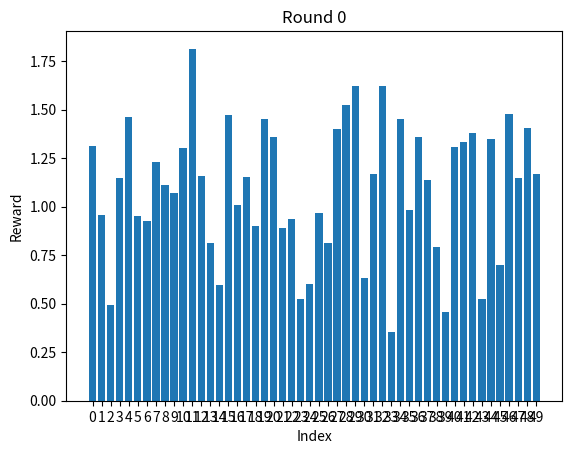
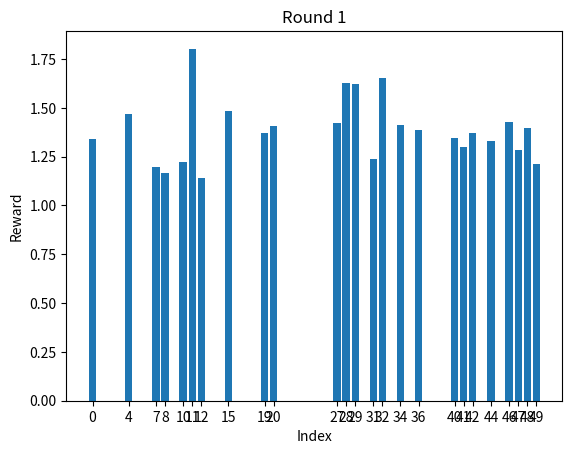
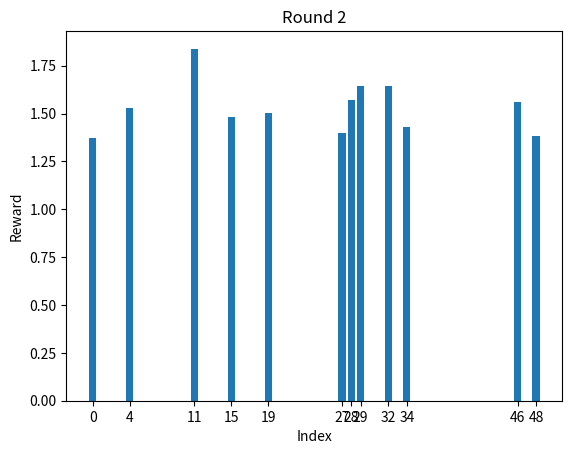
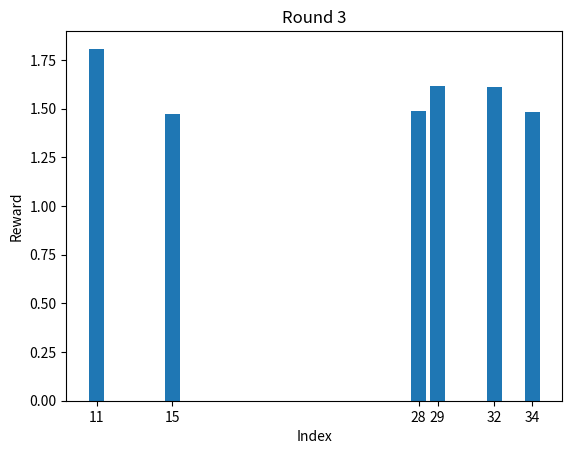
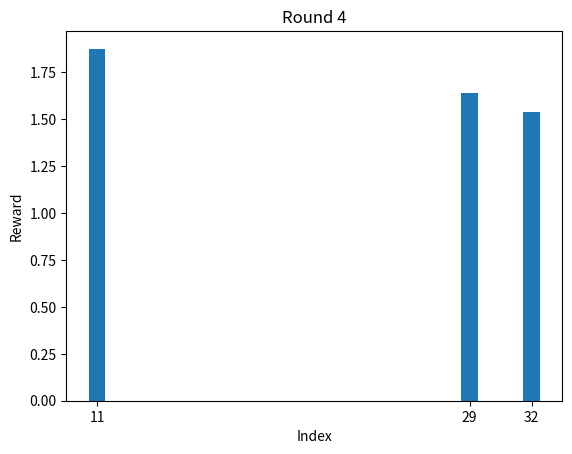
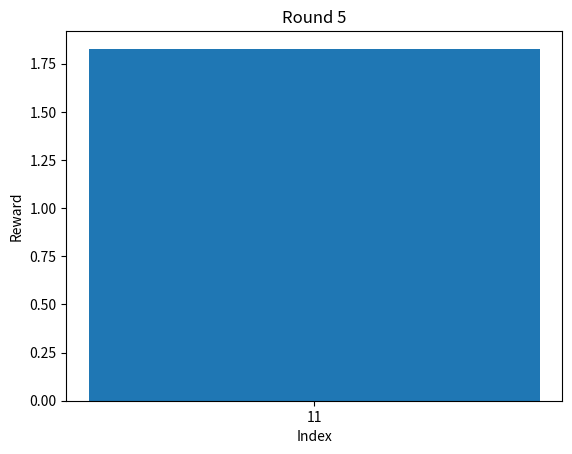

Generate these figures, in order, with matplotlib:
import math

import numpy as np
import matplotlib.pyplot as plt
from scipy import optimize


def generate_linear_bandit_instance(k, d):
    """

    :param K: number of samples of a_i..a_k
    :param d: the dimension of each sample
    :return:a matrix of arm vectors of size dxk, theta star of size dx1
    """
    arm_vectors = np.random.rand(k, d)
    theta = np.random.rand(d).reshape(d, 1)
    return arm_vectors.T, theta


# Function to perform dimensionality reduction
def projection_matrix(arm_vectors):
    """

    :param arm_vectors: a matrix of K vectors in dimension d'
    :return: an orthogonal spanning base matrix B with d rows and d' columns such that A'=B^T @ A
    """
    k, d = arm_vectors.shape
    Q, R = np.linalg.qr(arm_vectors.T)
    # Q is an orthogonal matrix
    # R is an upper triangular matrix
    nonzero_indices = np.where(~np.all(R == 0, axis=1))[0]
    projection_matrix = arm_vectors[nonzero_indices]  # this is B^T before normalization
    return projection_matrix


def sequantial_choose(t, A):
    """

    :param t:  time slot to choose arm at
    :param A: the set of arms to choose from
    :return:
    """
    d, k = A.shape
    return A[t % k]


def get_reward(theta, arm):

    # loc is the mean, scale is the variance
    armdim = arm.shape[0]
    arm = np.reshape(arm,(armdim,1))
    awgn = np.random.normal(loc=0, scale=1, size=1)
    return theta.T @ arm + awgn


def get_real_reward(theta, arm):
    # Ensure arm is a column vector
    arm = arm.reshape(-1, 1)  # d x 1
    # Perform the matrix multiplication
    return (theta.T @ arm).item()  # Result is a scalar


def best_reward_vec(arms, theta):
    max_reward = -np.inf
    best_arm_vector = None
    for arm in arms.T:  # Iterate over the transposed arms to get each arm as a column vector
        reward = get_real_reward(theta, arm)
        if reward > max_reward:
            max_reward = reward
            best_arm_vector = arm
    return best_arm_vector


def g_optimal(arm_matrix: np.ndarray, indexes: list):
    """

    :param arm_matrix: a matrix of current arm vectors
    :param indexes: indices of
    :return: a vector of probabilities (0,1) for each arm , using some optimization program
    """
    d, k = np.shape(arm_matrix)
    print(f"k={k},d={d}")
    num_vecs = len(indexes)
    print(f"arm matrix dims = {arm_matrix.shape}")
    print(f"indexes = {indexes}")
    # print(f"arm matrix = {arm_matrix}")
    def V(pi):
        #print(f"pi dims  = {pi.shape}")
        res = np.zeros((d,d))
        for i in indexes:
            res += np.asarray(pi[i] * (arm_matrix[:, i].reshape((d, 1)) @ (arm_matrix[:, i].reshape((d, 1)).T)))
        return res
    # V = lambda pi: sum(
    #     np.asarray([pi[i] * (arm_matrix[:, i].reshape((d, 1)) @ (arm_matrix[:, i].reshape((d, 1)).T))]) for i in
    #     indexes)  # finding the matrix V for a distribution
    pi_0 = (1 / num_vecs) * np.ones((num_vecs))  # initial guess to find pi

    def g(pi):
        """
        :param pi: a probability distribution
        :return: the best arm in given distribution using a_i^T V(pi)^-1 a as the mahalobanius norm
        """
        V_pi: np.ndarray = V(pi)
        # print(f"Det = {np.linalg.det(V_pi)}")
        # print(f"V_pi = \n {V_pi}")
        return np.max([(arm_matrix[:, i].reshape((d, 1))).T @ np.linalg.inv(V_pi).reshape((d, d)) @ (
            arm_matrix[:, i].reshape((d, 1))) for i in indexes])

    constraints = lambda v: np.sum(v) - 1  # sum of probabilities must equal 1
    constraints_dict = {'type': 'eq', 'fun': constraints}
    pi_0 = (1 / num_vecs) * np.ones((k))
    bounds = [(0, 1) if i in indexes else (0, 0) for i in range(k)]
    res = optimize.minimize(fun=g, bounds=bounds, constraints=constraints_dict, x0=pi_0)
    val = res['fun']
    pi = res['x']
    solver = res['message']
    return pi, solver


def simulate_fixed_budget(k=50, d=3, T=400, mean=0, sigma=1, num_trials=1):
    """

    :param k:  number of samples(arms)
    :param d: the dimension of each arm
    :param T: the budget for the simulation
    :param mean: the mean of the AWGN
    :param sigma: the standard deviation of the AWGN
    :param num_trials : number of trials to average the error
    :return:the optimal arm from the list of arms generated
    """
    plot_data = []
    original_arm_vectors, original_theta_star = generate_linear_bandit_instance(k, d)
    real_best_rewards =  np.asarray([original_theta_star.T @ original_arm_vectors[:,i] for i in range(k)]).reshape((1,k))
    plot_data.append({"r":0,"rewards":real_best_rewards,"indexes":list(range(k))})
    #print(f"Arm Vectors =\n {original_arm_vectors}")
    curr_arms = original_arm_vectors
    curr_indexes = list(range(k))
    logd = math.ceil(math.log2(d))
    print(f"logd={logd}")
    curr_dim = d
    new_dim = d
    m = (T - np.min([k, (d * (d + 1) / 2)]) - sum([d / (2 ** r) for r in range(1, logd)])) / logd
    real_best_reward = best_reward_vec(original_arm_vectors, original_theta_star)
    for r in range(1, 100):
        #check if new dim
        # print(curr_arms.shape)
        # new_dim = np.linalg.matrix_rank(curr_arms)
        # print(f"new dim ={new_dim}")
        # if (new_dim != curr_dim):
        #     (B, R) = np.linalg.qr(curr_arms, mode='reduced')
        #     print("SDSDSDSDS")
        #     print(f"k={k},d={d},B shape = {B.shape}")
        #     print(np.linalg.matrix_rank(B))
        if(len(curr_indexes) == 1):
            print("finished")
            print(f"winner index ={curr_indexes[0]}")
            break
        if r == 1:
            pi, solver = g_optimal(curr_arms, curr_indexes)
            #print(f"PI = {pi}r={r}")  # vector of probabilities
        elif r != 1:
            pi, solver = g_optimal(curr_arms, curr_indexes)
            #print(f"PI = {pi},r={r}")

        T_r_array = np.zeros((k))
        for i in curr_indexes:
            T_r_array[i] = np.ceil(pi[i] * m)
        Tr = np.sum(T_r_array)
        #print(f"T_rs = {T_r_array}")
        #print(f"Tr = {Tr}")
        curr_d = curr_arms.shape[0]
        #print(f"currarms[:,0]={curr_arms[:,0]}")
        V_r = np.zeros((curr_d,curr_d))
        print(V_r.shape)
        for i in curr_indexes:
            curr_vector = curr_arms[:,i].reshape((curr_d,1))
            V_r += (T_r_array[i] * (curr_vector@curr_vector.T))
        print(f"V_r ={V_r}")
        print(V_r.shape)
        newsum = np.zeros((curr_dim, 1))  # from 19 in alg
        for idx in curr_indexes:
            for j in range(int(T_r_array[idx])):
                X_t = get_reward(original_theta_star, original_arm_vectors[:,idx])
                #print(f" newsum shape = {newsum.shape},X_t = {X_t}")
                #print(f" curr_arms[:,idx].reshape((curr_dim, 1)) = {curr_arms[:,idx].reshape((curr_dim, 1)).shape}")
                newsum += curr_arms[:,idx].reshape((curr_dim, 1)) * X_t
        Theta_r = np.linalg.inv(V_r) @ newsum  # this is Theta_r as in phase 19
        expected_rewards = np.zeros(k)
        # print("LN 181")
        # print(f"expected_rewards shape = {expected_rewards.shape}")
        # print(f"Theta_r shape = {Theta_r.shape}")
        # print(f"Curr arms shape= {curr_arms.shape}")
        for idx in curr_indexes:
            expected_rewards[idx] = Theta_r.T@curr_arms[:,idx].reshape((curr_dim,1))  # saved all the expected rewards
        sorted_indexes = np.argsort(-expected_rewards)  # Sort in descending order
        new_indexes = sorted_indexes[:len(curr_indexes) // 2]  # Select the top half with highest rewards
        plot_data.append({"r":r,"indexes":new_indexes,"rewards":expected_rewards})
        curr_indexes = new_indexes
    return plot_data,original_theta_star,original_arm_vectors


def make_plots(plot_data:list):
    """

    :param plot_data: a list of r stages, each element is a dict with keys "r"(round),"indexes"(current indexes),"rewards" which are the expected rewards
    :return: make a matplotlib from each stage, where x values will be indexes,y values will be expected rewards, at stage 0 those are the real rewards with no noise
    """
    k = len(plot_data[0]['indexes'])
    num_rounds = len(plot_data)
    for stage in plot_data:
        round_number = stage['r']
        indexes = stage['indexes']
        rewards = stage['rewards'].flatten()
        reduced_rewards = [rewards[i] for i in indexes]

        # Create a histogram for each round
        plt.figure()
        print("indexes = ",indexes)
        print("rewards  = ",rewards)
        plt.bar(indexes, reduced_rewards, tick_label=indexes)
        plt.title(f'Round {round_number}')
        plt.xlabel('Index')
        plt.ylabel('Reward')
        plt.show()


if __name__ == "__main__":
    plot_data,original_theta_star,original_arm_vectors = simulate_fixed_budget()
    make_plots(plot_data)
